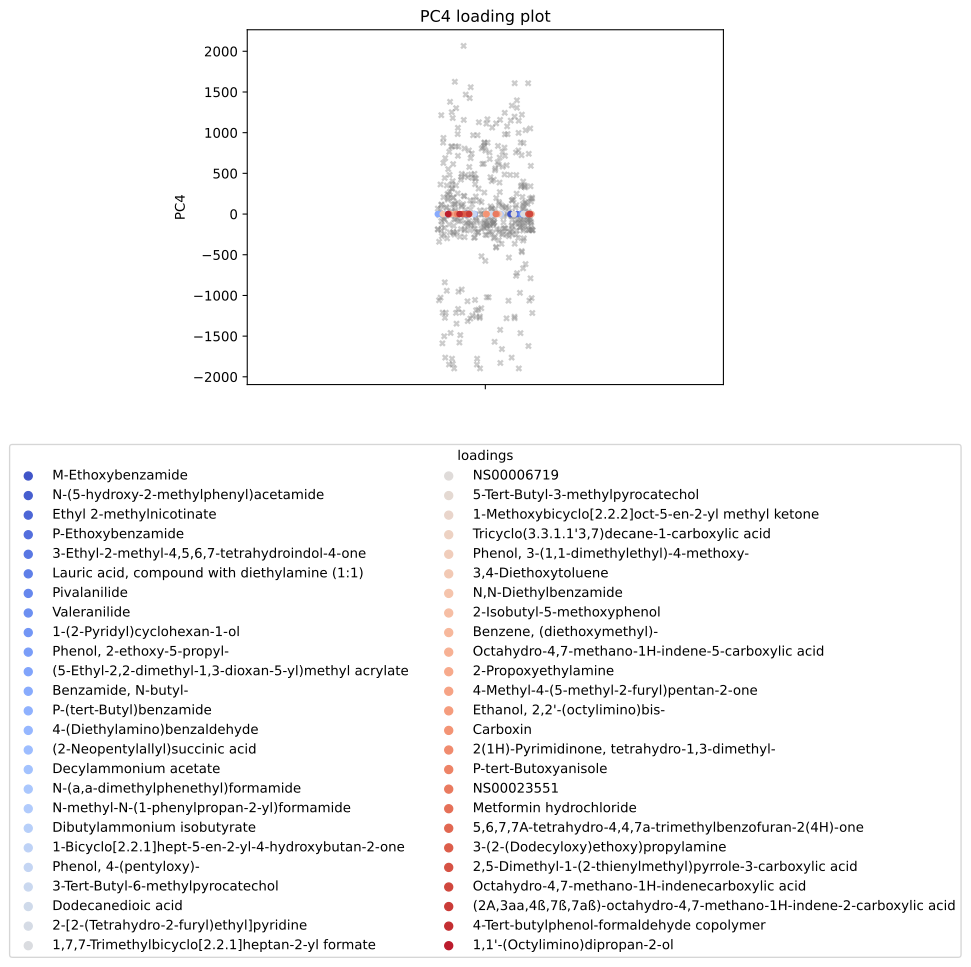

The table this chart was drawn from, first rows:
, scores, mols
0, -0.05083, M-Ethoxybenzamide
1, -0.04653, N-(5-hydroxy-2-methylphenyl)acetamide
2, -0.04541, Ethyl 2-methylnicotinate
3, -0.04541, P-Ethoxybenzamide
4, -0.04285, 3-Ethyl-2-methyl-4,5,6,7-tetrahydroindol…
5, -0.04002, Lauric acid, compound with diethylamine …
6, -0.03747, Pivalanilide
7, -0.03747, Valeranilide
8, -0.03736, 1-(2-Pyridyl)cyclohexan-1-ol
9, -0.03679, Phenol, 2-ethoxy-5-propyl-
10, -0.03657, (5-Ethyl-2,2-dimethyl-1,3-dioxan-5-yl)me…
11, -0.03657, Benzamide, N-butyl-
12, -0.03657, P-(tert-Butyl)benzamide
13, -0.03646, 4-(Diethylamino)benzaldehyde
14, -0.03643, (2-Neopentylallyl)succinic acid
15, -0.03637, Decylammonium acetate
16, -0.03626, N-(a,a-dimethylphenethyl)formamide
17, -0.03581, N-methyl-N-(1-phenylpropan-2-yl)formamid…
18, -0.0358, Dibutylammonium isobutyrate
19, -0.03558, 1-Bicyclo[2.2.1]hept-5-en-2-yl-4-hydroxy…
20, -0.03551, Phenol, 4-(pentyloxy)-
21, -0.03398, 3-Tert-Butyl-6-methylpyrocatechol
22, -0.0339, Dodecanedioic acid
23, -0.03029, 2-[2-(Tetrahydro-2-furyl)ethyl]pyridine
24, -0.03017, 1,7,7-Trimethylbicyclo[2.2.1]heptan-2-yl…
25, -0.02899, NS00006719
26, -0.02895, 5-Tert-Butyl-3-methylpyrocatechol
27, -0.02861, 1-Methoxybicyclo[2.2.2]oct-5-en-2-yl met…
28, -0.02861, Tricyclo(3.3.1.1'3,7)decane-1-carboxylic…
29, -0.02861, Phenol, 3-(1,1-dimethylethyl)-4-methoxy-
30, -0.02861, 3,4-Diethoxytoluene
31, -0.02861, N,N-Diethylbenzamide
32, -0.02861, 2-Isobutyl-5-methoxyphenol
33, -0.02861, Benzene, (diethoxymethyl)-
34, -0.02861, Octahydro-4,7-methano-1H-indene-5-carbox…
35, -0.02861, 2-Propoxyethylamine
36, -0.02861, 4-Methyl-4-(5-methyl-2-furyl)pentan-2-on…
37, -0.02838, Ethanol, 2,2'-(octylimino)bis-
38, -0.0283, Carboxin
39, -0.02824, 2(1H)-Pyrimidinone, tetrahydro-1,3-dimet…
40, -0.02824, P-tert-Butoxyanisole
41, -0.02824, NS00023551
42, -0.02824, Metformin hydrochloride
43, -0.02824, 5,6,7,7A-tetrahydro-4,4,7a-trimethylbenz…
44, 0.02902, 3-(2-(Dodecyloxy)ethoxy)propylamine
45, 0.03045, 2,5-Dimethyl-1-(2-thienylmethyl)pyrrole-…
46, 0.03072, Octahydro-4,7-methano-1H-indenecarboxyli…
47, 0.03082, (2A,3aa,4ß,7ß,7aß)-octahydro-4,7-methano…
48, 0.03082, 4-Tert-butylphenol-formaldehyde copolyme…
49, 0.04704, 1,1'-(Octylimino)dipropan-2-ol
